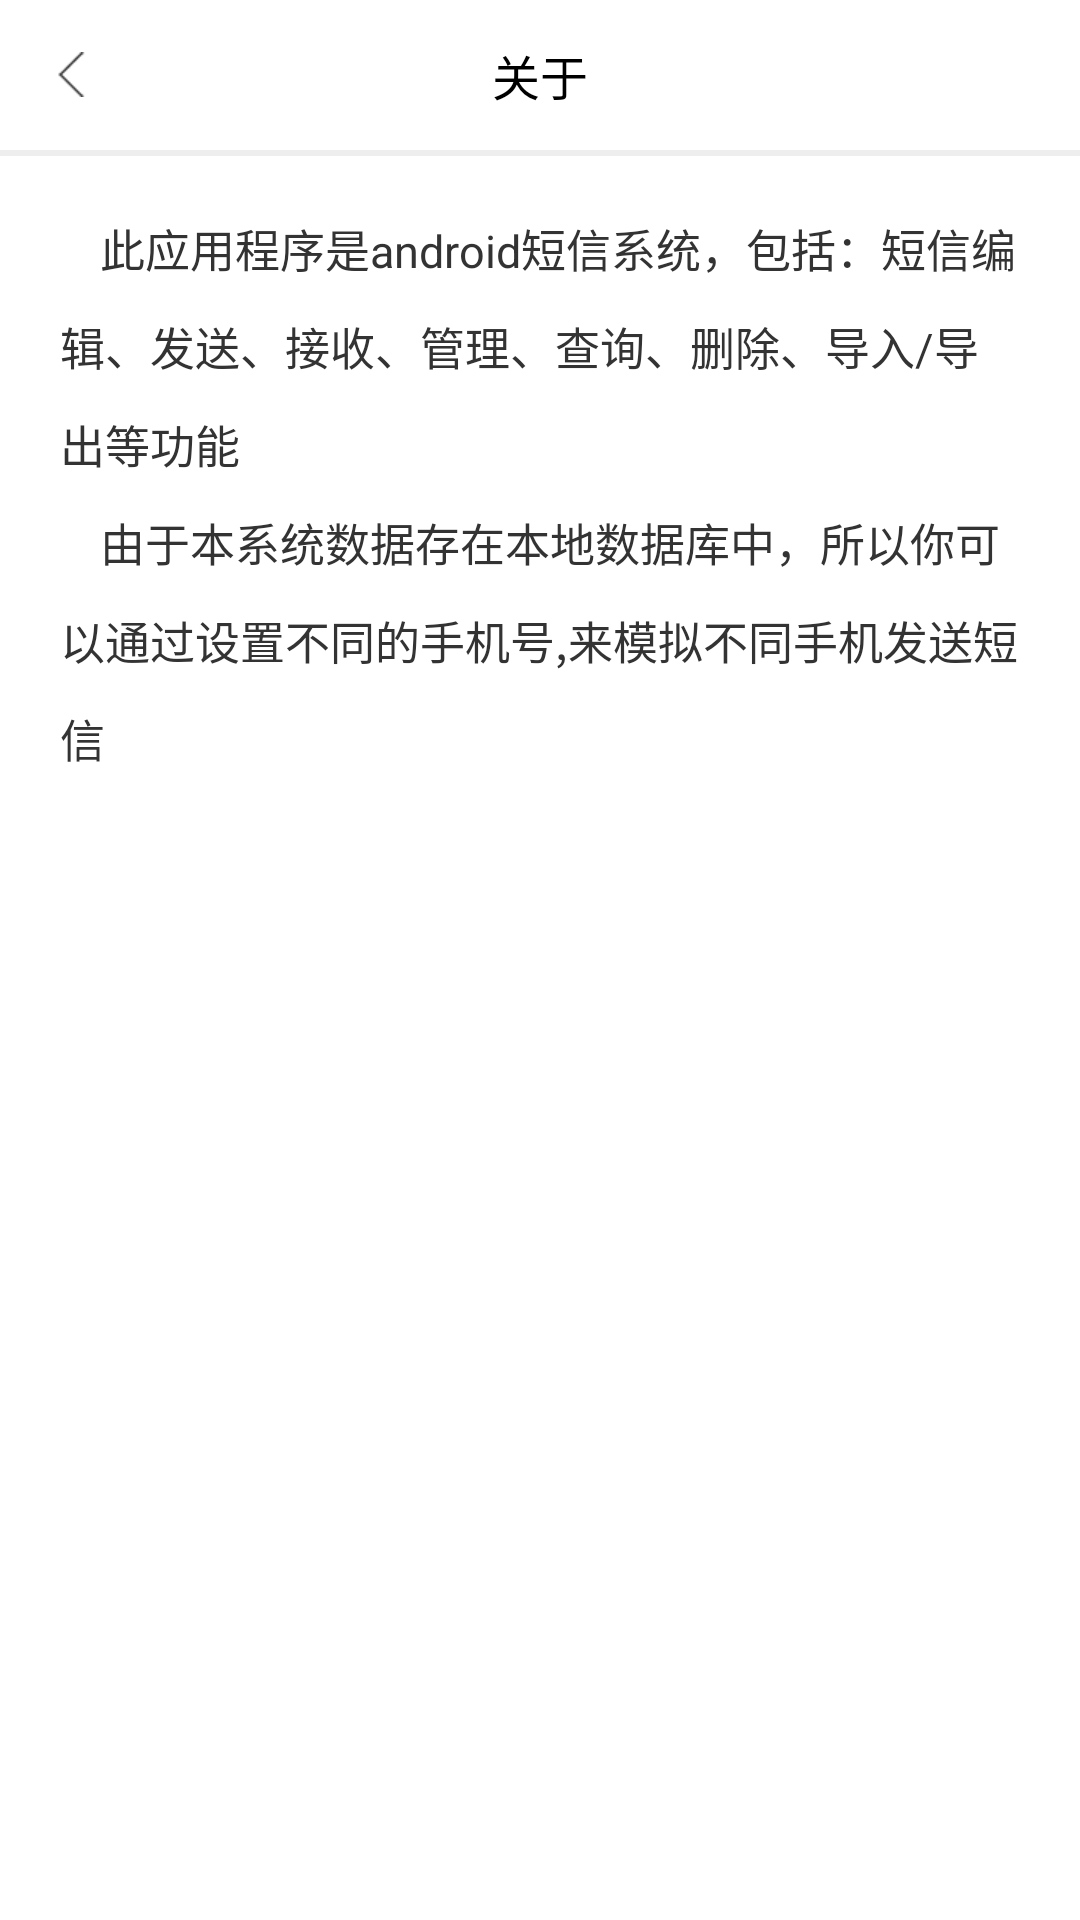

Layout XML and referenced resources for this Android screen:
<!-- AndroidManifest.xml: application theme AppTheme -->
<!-- res/layout/activity_setting_about.xml -->
<?xml version="1.0" encoding="utf-8"?>
<LinearLayout xmlns:android="http://schemas.android.com/apk/res/android"
    android:layout_width="match_parent"
    android:layout_height="match_parent"
    android:orientation="vertical">
    <RelativeLayout
        android:id="@+id/title"
        android:layout_width="match_parent"
        android:layout_height="50dp"
        android:background="@color/white"
        android:paddingLeft="10dp"
        android:paddingRight="10dp">

        <ImageView
            android:id="@+id/iv_back"
            android:layout_width="wrap_content"
            android:layout_height="wrap_content"
            android:layout_centerVertical="true"
            android:paddingLeft="5dp"
            android:paddingRight="5dp"
            android:src="@drawable/back" />

        <TextView
            android:id="@+id/tv_setting"
            android:layout_width="wrap_content"
            android:layout_height="match_parent"
            android:layout_centerInParent="true"
            android:gravity="center_vertical"
            android:padding="5dp"
            android:text="关于"
            android:textColor="@color/black"
            android:textSize="@dimen/text_size_main" />
    </RelativeLayout>
    <View style="@style/h_line" />
        <TextView
            android:layout_width="match_parent"
            android:layout_height="wrap_content"
            android:padding="20dp"
            android:textColor="@color/text_333"
            android:textSize="@dimen/text_size15"
            android:lineSpacingMultiplier="1.5"
            android:text="@string/about"
            />
</LinearLayout>
<!-- resources referenced by this layout -->
<resources>
  <color name="black">#000000</color>
  <color name="text_333">#333</color>
  <color name="white">#FFFFFF</color>
  <dimen name="text_size15">15sp</dimen>
  <dimen name="text_size_main">16sp</dimen>
  <!-- drawable back: png bitmap (drawable-xhdpi, 1342 bytes) -->
  <string name="about">\t\t此应用程序是android短信系统，包括：短信编辑、发送、接收、管理、查询、删除、导入/导出等功能\n
                              \t\t由于本系统数据存在本地数据库中，所以你可以通过设置不同的手机号,来模拟不同手机发送短信</string>
  <style name="h_line">
          <item name="android:layout_width">fill_parent</item>
          <item name="android:layout_height">2dp</item>
          <item name="android:background">@color/item_bg</item>
      </style>
  <style name="AppTheme" parent="Theme.AppCompat.Light.NoActionBar">
          
          <item name="colorPrimary">@color/white</item>
          <item name="colorPrimaryDark">@color/gray</item>
          <item name="android:textColorPrimary">@color/black</item>
          <item name="android:windowBackground">@color/white</item>
          <item name="colorAccent">@color/lighter_gray</item>
      </style>
  <color name="item_bg">#EEEEEE</color>
  <color name="gray">#808080</color>
  <color name="lighter_gray">#ffcccccc</color>
</resources>
